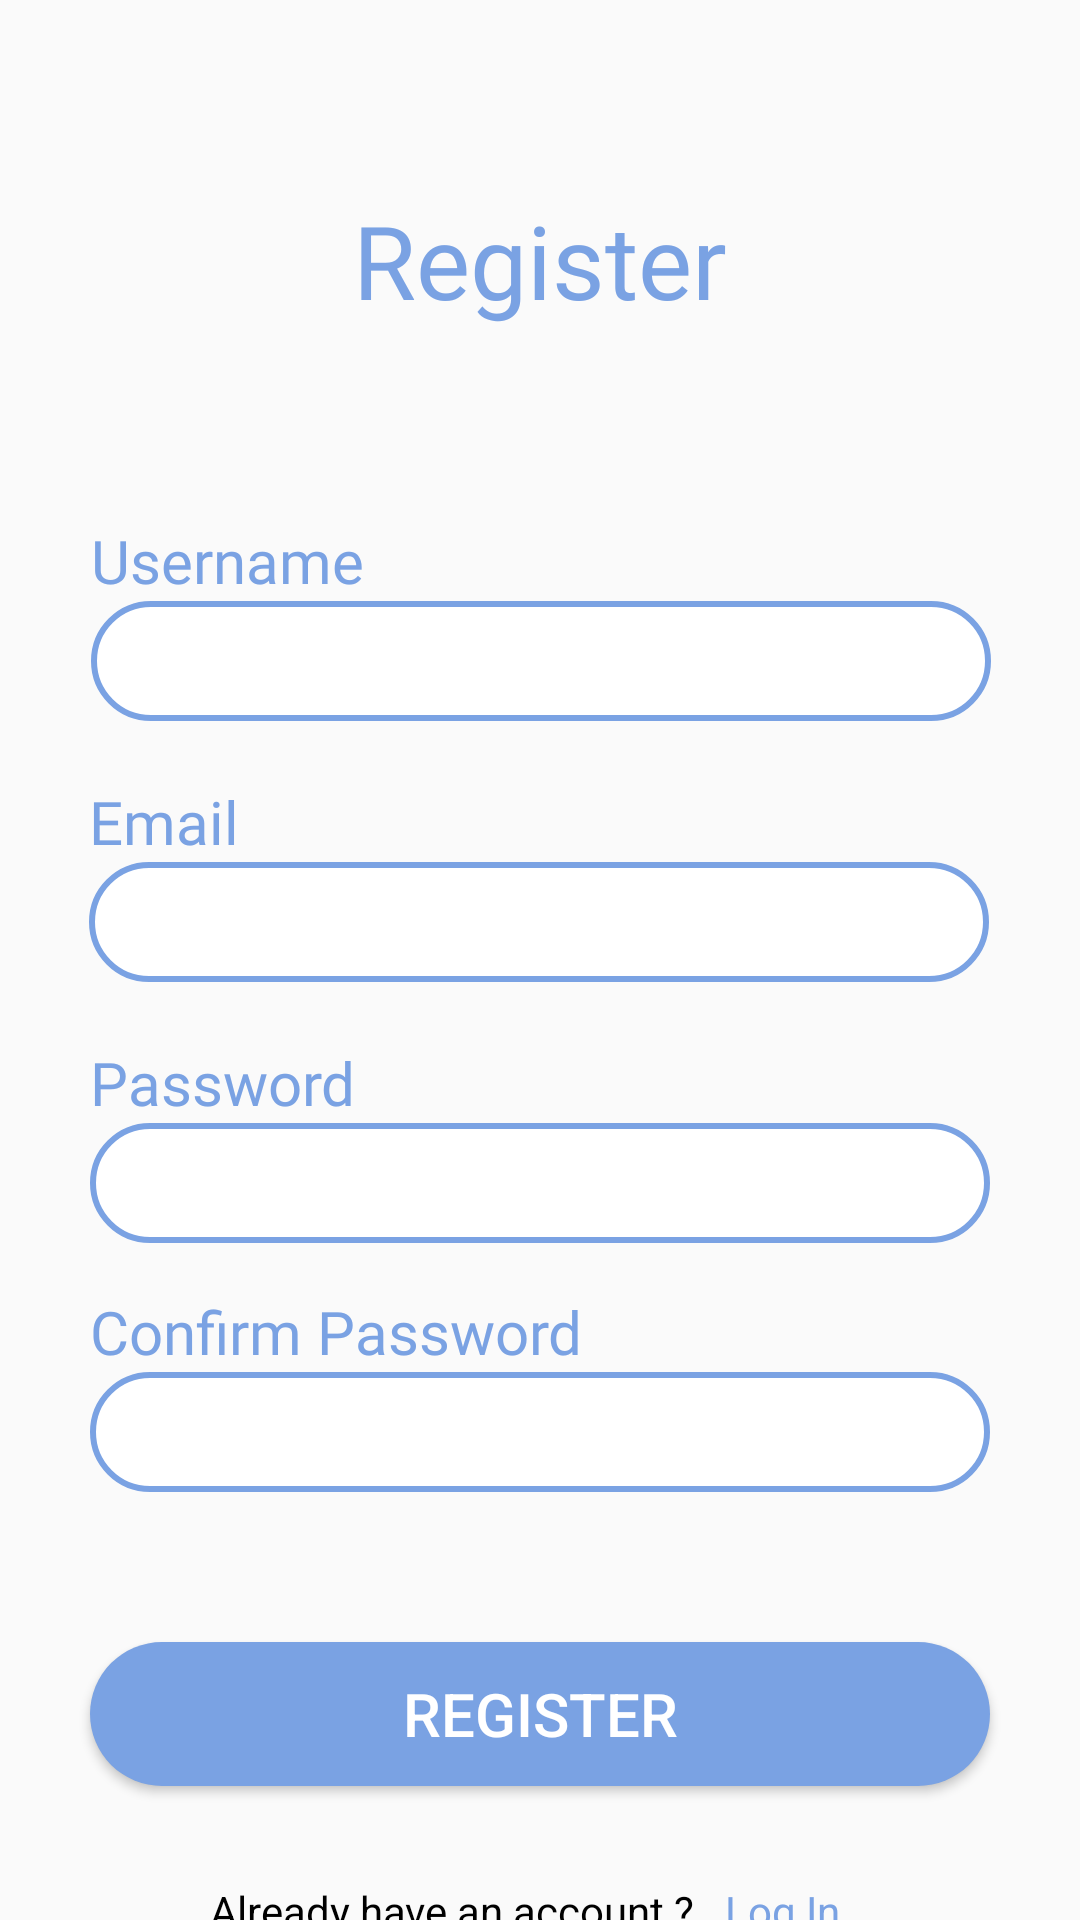

Write the Android layout XML for this screen, with the resource values it uses.
<!-- AndroidManifest.xml: application theme Theme.HelpBusiness -->
<!-- res/layout/activity_register.xml -->
<?xml version="1.0" encoding="utf-8"?>
<androidx.constraintlayout.widget.ConstraintLayout xmlns:android="http://schemas.android.com/apk/res/android"
    xmlns:app="http://schemas.android.com/apk/res-auto"
    xmlns:tools="http://schemas.android.com/tools"
    android:layout_width="match_parent"
    android:layout_height="match_parent"
    tools:context=".Activity.RegisterActivity">

    <TextView
        android:id="@+id/textView3"
        android:layout_width="wrap_content"
        android:layout_height="wrap_content"
        android:layout_marginTop="64dp"
        android:fontFamily="@font/oswald"
        android:text="Register"
        android:textColor="#7AA2E3"
        android:textSize="34sp"
        app:layout_constraintEnd_toEndOf="parent"
        app:layout_constraintStart_toStartOf="parent"
        app:layout_constraintTop_toTopOf="parent" />

    <TextView
        android:id="@+id/textView4"
        android:layout_width="wrap_content"
        android:layout_height="wrap_content"
        android:layout_marginTop="64dp"
        android:fontFamily="@font/oswald"
        android:text="Username"
        android:textColor="#7AA2E3"
        android:textSize="20sp"
        app:layout_constraintEnd_toEndOf="@+id/username"
        app:layout_constraintHorizontal_bias="0.0"
        app:layout_constraintStart_toStartOf="@+id/username"
        app:layout_constraintTop_toBottomOf="@+id/textView3" />

    <EditText
        android:id="@+id/username"
        android:layout_width="wrap_content"
        android:layout_height="wrap_content"
        android:background="@drawable/input_field"
        android:ems="10"
        android:inputType="text"
        app:layout_constraintEnd_toEndOf="parent"
        app:layout_constraintHorizontal_bias="0.504"
        app:layout_constraintStart_toStartOf="parent"
        app:layout_constraintTop_toBottomOf="@+id/textView4" />

    <TextView
        android:id="@+id/textView5"
        android:layout_width="wrap_content"
        android:layout_height="wrap_content"
        android:layout_marginTop="20dp"
        android:fontFamily="@font/oswald"
        android:text="Email"
        android:textColor="#7AA2E3"
        android:textSize="20sp"
        app:layout_constraintEnd_toEndOf="@+id/email"
        app:layout_constraintHorizontal_bias="0.0"
        app:layout_constraintStart_toStartOf="@+id/email"
        app:layout_constraintTop_toBottomOf="@+id/username" />

    <EditText
        android:id="@+id/email"
        android:layout_width="wrap_content"
        android:layout_height="wrap_content"
        android:background="@drawable/input_field"
        android:ems="10"
        android:inputType="textEmailAddress"
        app:layout_constraintEnd_toEndOf="parent"
        app:layout_constraintHorizontal_bias="0.495"
        app:layout_constraintStart_toStartOf="parent"
        app:layout_constraintTop_toBottomOf="@+id/textView5" />

    <TextView
        android:id="@+id/textView6"
        android:layout_width="wrap_content"
        android:layout_height="wrap_content"
        android:layout_marginTop="20dp"
        android:fontFamily="@font/oswald"
        android:text="Password"
        android:textColor="#7AA2E3"
        android:textSize="20sp"
        app:layout_constraintEnd_toEndOf="@+id/password"
        app:layout_constraintHorizontal_bias="0.0"
        app:layout_constraintStart_toStartOf="@+id/password"
        app:layout_constraintTop_toBottomOf="@+id/email" />

    <EditText
        android:id="@+id/password"
        android:layout_width="wrap_content"
        android:layout_height="wrap_content"
        android:background="@drawable/input_field"
        android:ems="10"
        android:inputType="textPassword"
        app:layout_constraintEnd_toEndOf="parent"
        app:layout_constraintStart_toStartOf="parent"
        app:layout_constraintTop_toBottomOf="@+id/textView6" />

    <TextView
        android:id="@+id/textView7"
        android:layout_width="wrap_content"
        android:layout_height="wrap_content"
        android:layout_marginTop="16dp"
        android:fontFamily="@font/oswald"
        android:text="Confirm Password"
        android:textColor="#7AA2E3"
        android:textSize="20sp"
        app:layout_constraintEnd_toEndOf="@+id/confirmPassword"
        app:layout_constraintHorizontal_bias="0.0"
        app:layout_constraintStart_toStartOf="@+id/confirmPassword"
        app:layout_constraintTop_toBottomOf="@+id/password" />

    <EditText
        android:id="@+id/confirmPassword"
        android:layout_width="wrap_content"
        android:layout_height="wrap_content"
        android:background="@drawable/input_field"
        android:ems="10"
        android:inputType="textPassword"
        app:layout_constraintEnd_toEndOf="parent"
        app:layout_constraintStart_toStartOf="parent"
        app:layout_constraintTop_toBottomOf="@+id/textView7" />

    <Button
        android:id="@+id/registerBtn"
        android:layout_width="wrap_content"
        android:layout_height="wrap_content"
        android:layout_marginTop="50dp"
        android:background="@drawable/large_button"
        android:text="Register"
        android:textColor="#FFFFFF"
        android:textSize="20sp"
        app:layout_constraintEnd_toEndOf="parent"
        app:layout_constraintStart_toStartOf="parent"
        app:layout_constraintTop_toBottomOf="@+id/confirmPassword" />

    <TextView
        android:id="@+id/textView8"
        android:layout_width="wrap_content"
        android:layout_height="wrap_content"
        android:layout_marginStart="40dp"
        android:layout_marginTop="32dp"
        android:fontFamily="sans-serif"
        android:text="Already have an account ? "
        android:textColor="#000000"
        android:textSize="14sp"
        app:layout_constraintStart_toStartOf="@+id/registerBtn"
        app:layout_constraintTop_toBottomOf="@+id/registerBtn" />

    <TextView
        android:id="@+id/registerToLoginBtn"
        android:layout_width="wrap_content"
        android:layout_height="wrap_content"
        android:layout_marginTop="32dp"
        android:layout_marginEnd="50dp"
        android:fontFamily="sans-serif"
        android:text="Log In"
        android:textColor="#7AA2E3"
        android:textSize="14sp"
        app:layout_constraintEnd_toEndOf="@+id/registerBtn"
        app:layout_constraintTop_toBottomOf="@+id/registerBtn" />
</androidx.constraintlayout.widget.ConstraintLayout>
<!-- resources referenced by this layout -->
<resources>
  <!-- drawable input_field (drawable) -->
  <?xml version="1.0" encoding="utf-8"?>
  <shape android:shape="rectangle" android:color="#ffff"
      xmlns:android="http://schemas.android.com/apk/res/android">
  
      <solid android:color="#fff" />
      <size android:width="300dp" android:height="40dp"/>
      <corners android:radius="20dp"/>
      <stroke android:color="#7AA2E3" android:width="2dp"/>
      <padding android:left="15dp" android:right="15dp" />
  
  </shape>
  <!-- drawable large_button (drawable) -->
  <?xml version="1.0" encoding="utf-8"?>
  <shape android:shape="rectangle"
      xmlns:android="http://schemas.android.com/apk/res/android">
  
      <size android:width="300dp" android:height="40dp"/>
      <solid android:color="#7AA2E3"/>
      <corners android:radius="30dp"/>
  </shape>
  <style name="Theme.HelpBusiness" parent="Base.Theme.HelpBusiness" />
  <style name="Base.Theme.HelpBusiness" parent="Theme.AppCompat.DayNight.NoActionBar">
          
          
      </style>
</resources>
